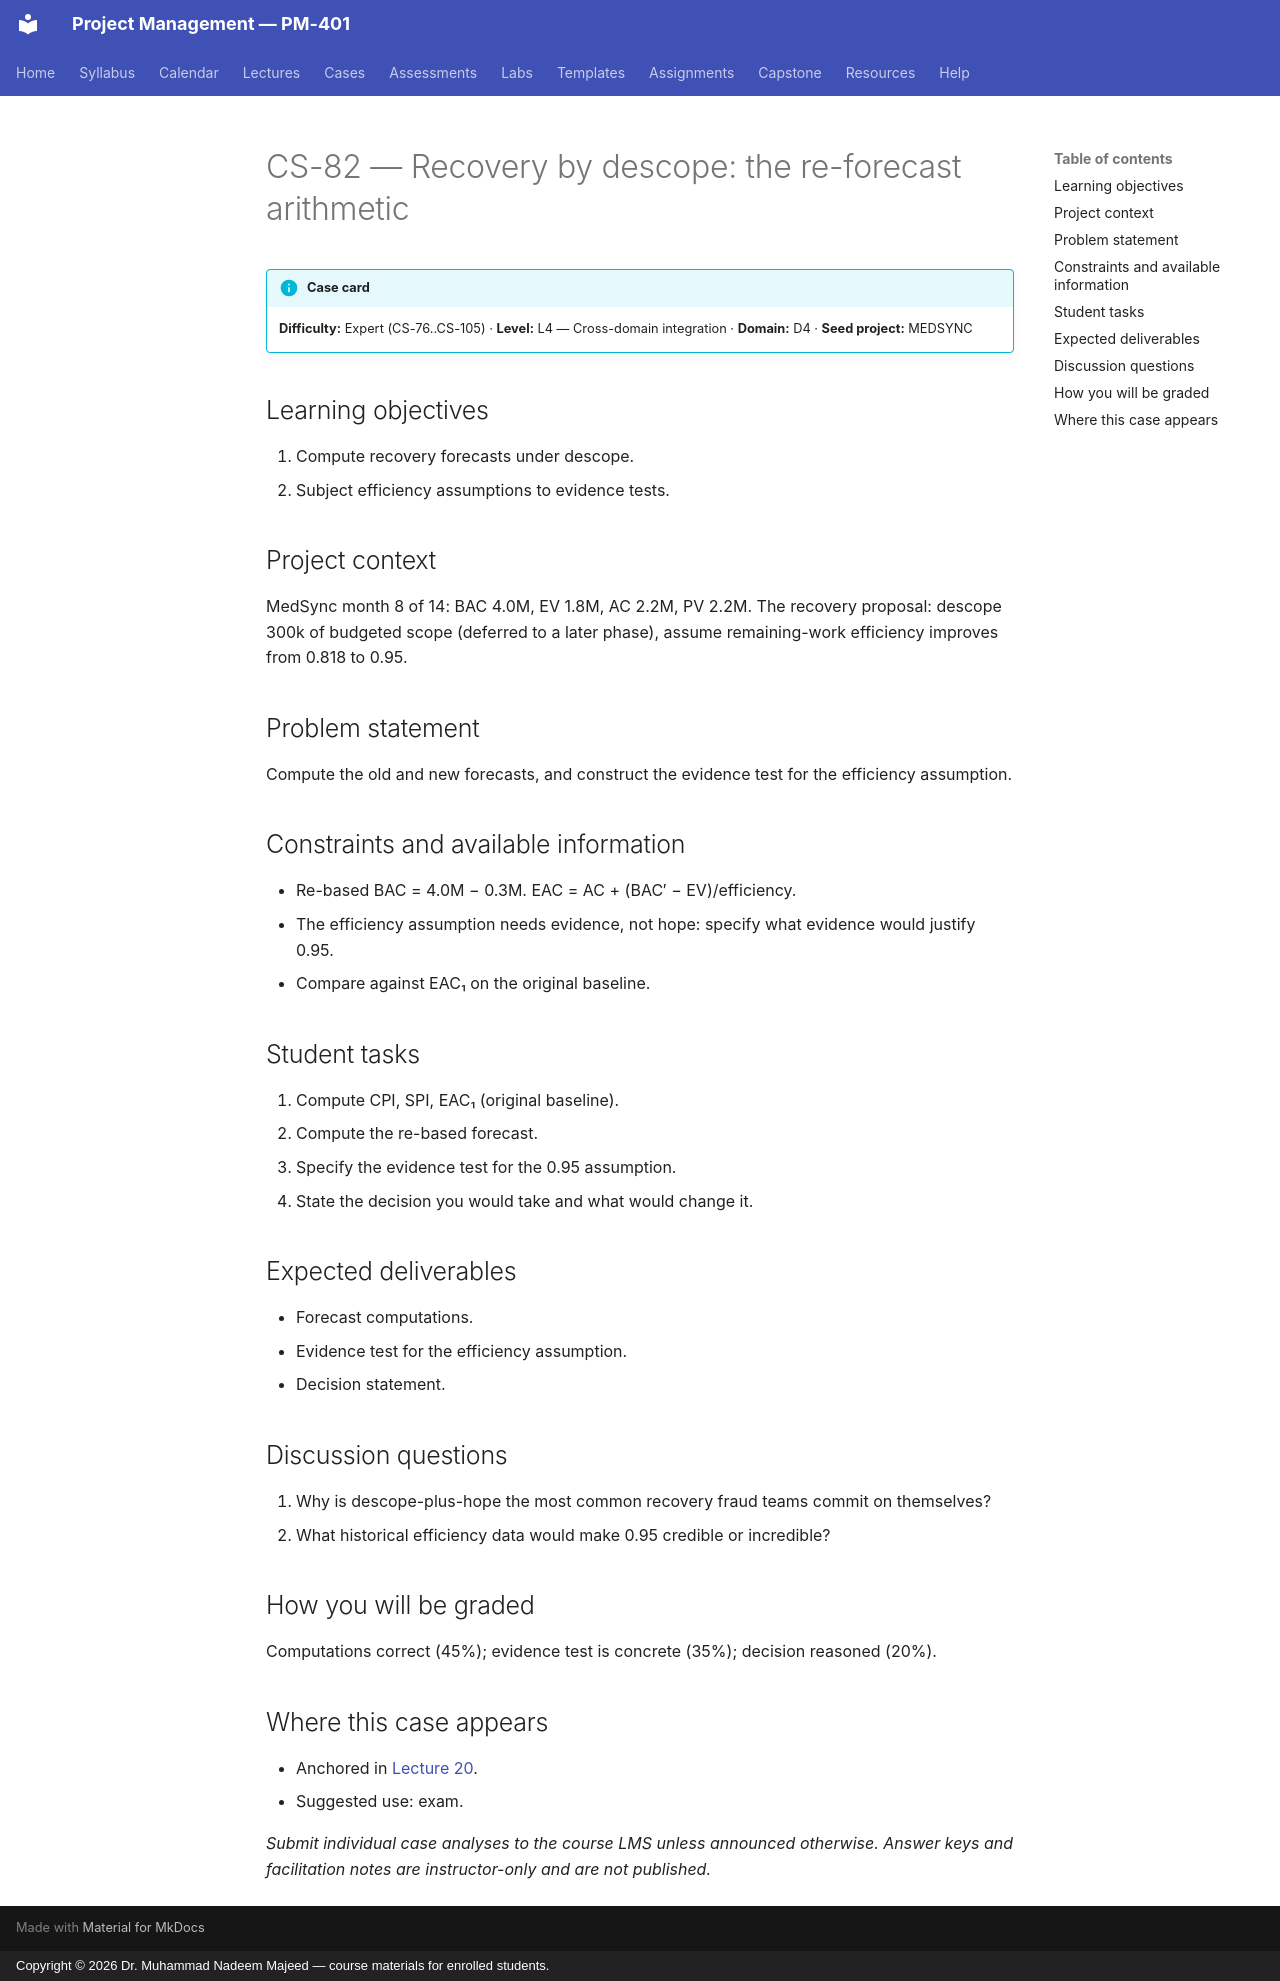

repository: nadeem-majeedch/Project-Management · page: cases/CS-82/index.html · generator: mkdocs · copyright: Copyright © 2026 Dr. Muhammad Nadeem Majeed — course materials for enrolled students.

<!-- AUTO-GENERATED from planning/*.yaml via tools/scaffold.py. Edit the YAML, not this file. -->

# CS-82 — Recovery by descope: the re-forecast arithmetic

!!! info "Case card"
    **Difficulty:** Expert (CS-76..CS-105) ·
    **Level:** L4 — Cross-domain integration ·
    **Domain:** D4 · **Seed project:** MEDSYNC

## Learning objectives

1. Compute recovery forecasts under descope.
2. Subject efficiency assumptions to evidence tests.

## Project context

MedSync month 8 of 14: BAC 4.0M, EV 1.8M, AC 2.2M, PV 2.2M. The recovery proposal: descope 300k of budgeted scope (deferred to a later phase), assume remaining-work efficiency improves from 0.818 to 0.95.

## Problem statement

Compute the old and new forecasts, and construct the evidence test for the efficiency assumption.

## Constraints and available information

- Re-based BAC = 4.0M − 0.3M. EAC = AC + (BAC′ − EV)/efficiency.
- The efficiency assumption needs evidence, not hope: specify what evidence would justify 0.95.
- Compare against EAC₁ on the original baseline.

## Student tasks

1. Compute CPI, SPI, EAC₁ (original baseline).
2. Compute the re-based forecast.
3. Specify the evidence test for the 0.95 assumption.
4. State the decision you would take and what would change it.

## Expected deliverables

- Forecast computations.
- Evidence test for the efficiency assumption.
- Decision statement.

## Discussion questions

1. Why is descope-plus-hope the most common recovery fraud teams commit on themselves?
1. What historical efficiency data would make 0.95 credible or incredible?

## How you will be graded

Computations correct (45%); evidence test is concrete (35%); decision reasoned (20%).

## Where this case appears

- Anchored in [Lecture 20](../lectures/L20-20-monitoring-control.md).
- Suggested use: exam.

*Submit individual case analyses to the course LMS unless announced otherwise.
Answer keys and facilitation notes are instructor-only and are not published.*
